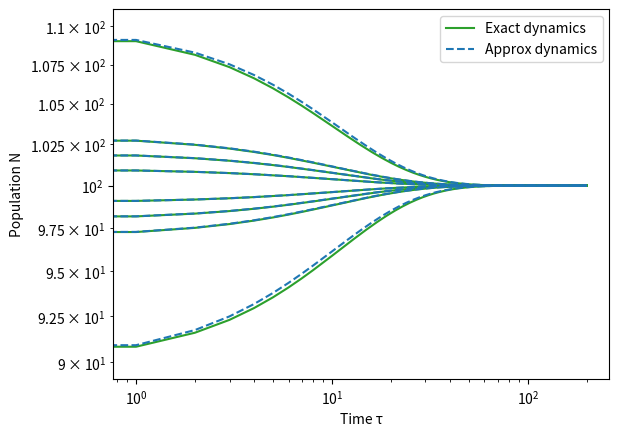

Reproduce this figure in Python.
import numpy as np
import matplotlib.pyplot as plt 

def model(init_pop,iter):
    N = init_pop
    a = []
    a.append(N)
    for i in range(iter):
        N = (r+1)*N/(1+np.power(N/k,b))
        a.append(N)

    return a

def linear_approx(init_pop, fix_point, iter):
    f_prime = ((r+1)*(1+np.power(fix_point/k,b)) - 
    b*(r+1)*np.power(fix_point/k,b)) / (1 + np.power(fix_point/k,b))**2
    a = []
    for i in range(iter):
        a.append( fix_point + f_prime**i * init_pop )
    return a
    

if __name__ == '__main__':
    k = 10**3
    r = 0.1
    b = 1
    n0 = np.array([1,2,3,10])
    dn0 = np.array([-10,-3,-2,-1,1,2,3,10])
    iter = int(2*10**2)
    fp1 = 0
    fp2 = k*np.power(r,1/b)
    plot_var = 0

    

    if plot_var == 1:
        exact = model(n0,iter)
        plt.loglog(exact,c='tab:green',label=['Exact dynamics','','',''])
        aprx = linear_approx(n0,fp1,iter)
        plt.loglog(aprx,'--',c='tab:blue',label=['Approx dynamics','','',''])
    else:
        pop_init = fp2 + dn0
        exact = model(pop_init,iter)
        plt.loglog(exact,c='tab:green',label=['Exact dynamics','','','','','','',''])
        aprx = linear_approx(dn0,fp2,iter)
        plt.loglog(aprx,'--',c='tab:blue',label=['Approx dynamics','','','','','','',''])

    plt.legend()
    plt.xlabel('Time \u03C4')
    plt.ylabel('Population N')
    plt.show()
